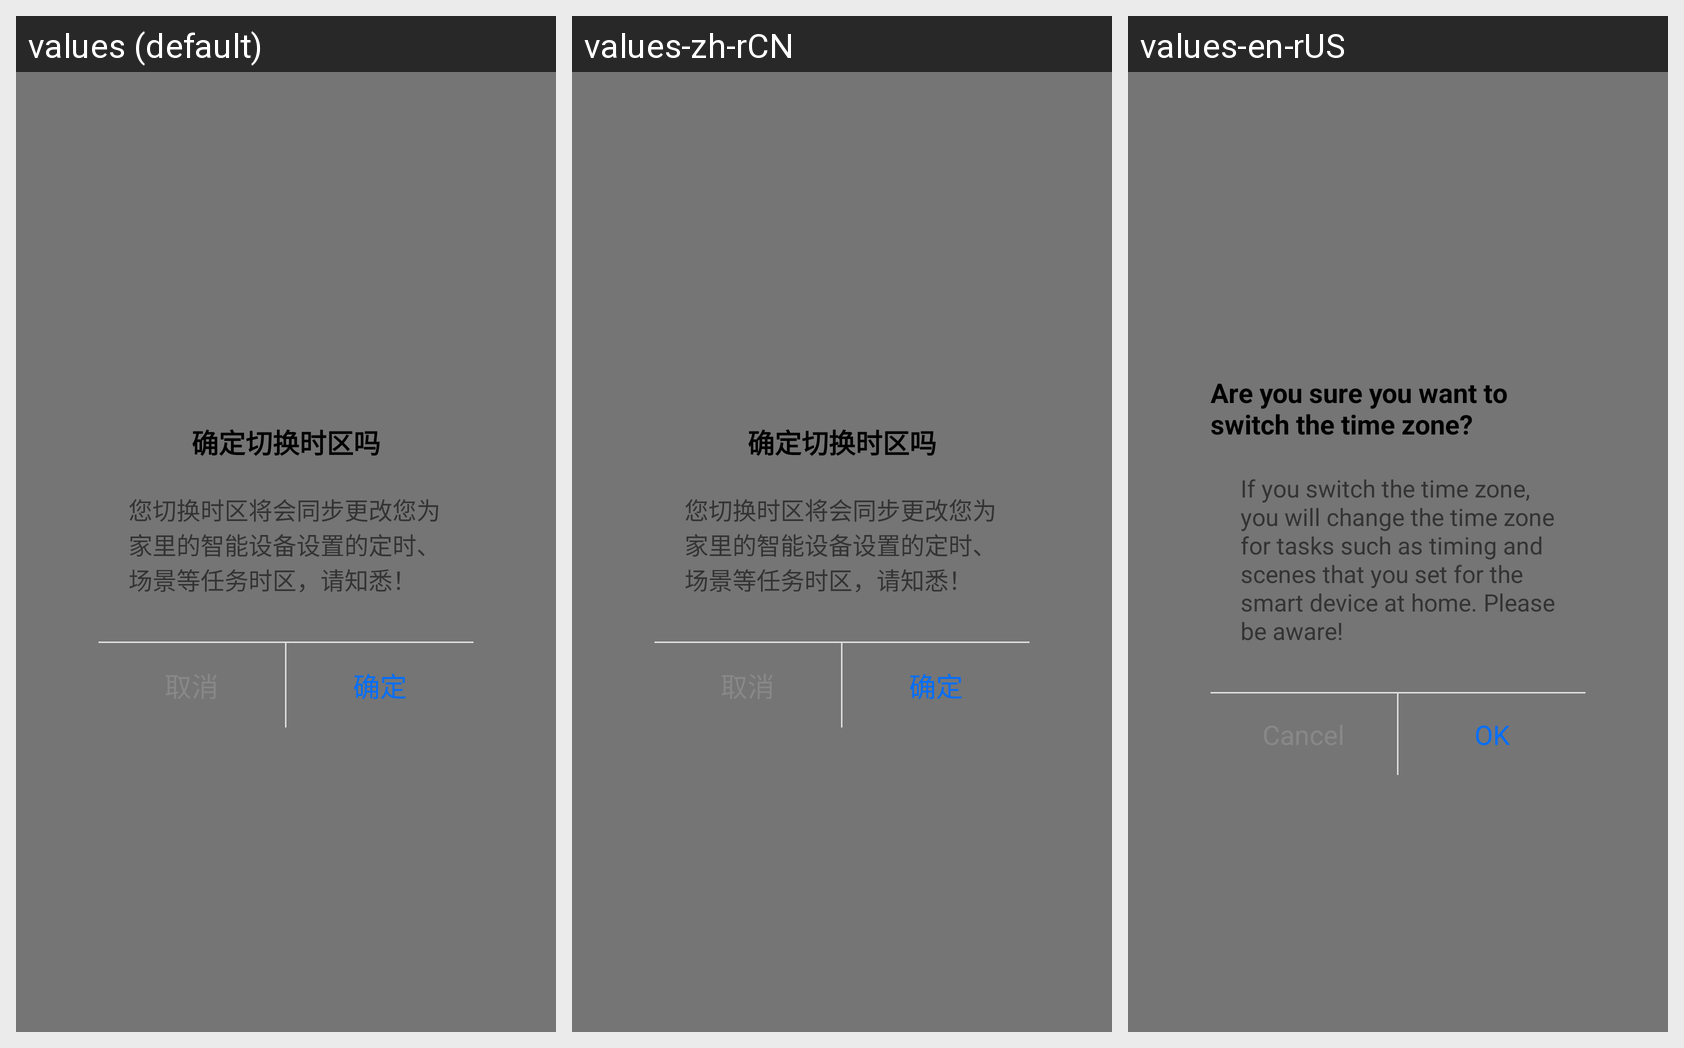

This grid shows one Android layout under several languages. Give, for every string resource on the screen, its name, the default text and each shown locale's text.
Android screen res/layout/popup_tip_switch_layout.xml rendered under 3 locales, left to right: values (default), values-zh-rCN, values-en-rUS. Device: Nexus 5 (rendered at 1080×1920; each locale shown at half size, 540×960, under a caption strip naming it); theme AppTheme.
Strings drawn on this screen, with the default value and each locale's value (text and hints the layout hard-codes, and strings that could not be matched under every locale, appear in the picture but are not listed):

switch_time_zone_tip
  values: 确定切换时区吗
  values-zh-rCN: 确定切换时区吗
  values-en-rUS: Are you sure you want to switch the time zone?

switch_time_zone_content
  values: 您切换时区将会同步更改您为家里的智能设备设置的定时、场景等任务时区，请知悉！
  values-zh-rCN: 您切换时区将会同步更改您为家里的智能设备设置的定时、场景等任务时区，请知悉！
  values-en-rUS: If you switch the time zone, you will change the time zone for tasks such as timing and scenes that you set for the smart device at home. Please be aware!

confirm
  values: 确定
  values-zh-rCN: 确定
  values-en-rUS: OK
